Labelled photos from "demo_synthetic", an image-classification folder in omalhari0303/product-authenticity-screening. The possible labels are: counterfeit, genuine.

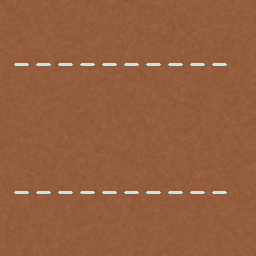
Label: genuine

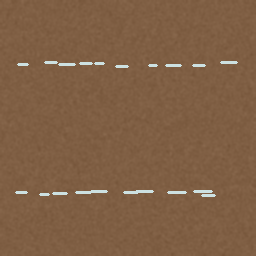
Label: counterfeit

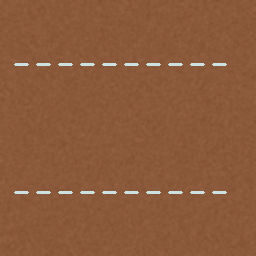
Label: genuine

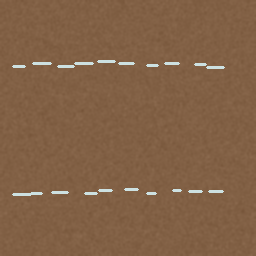
Label: counterfeit
